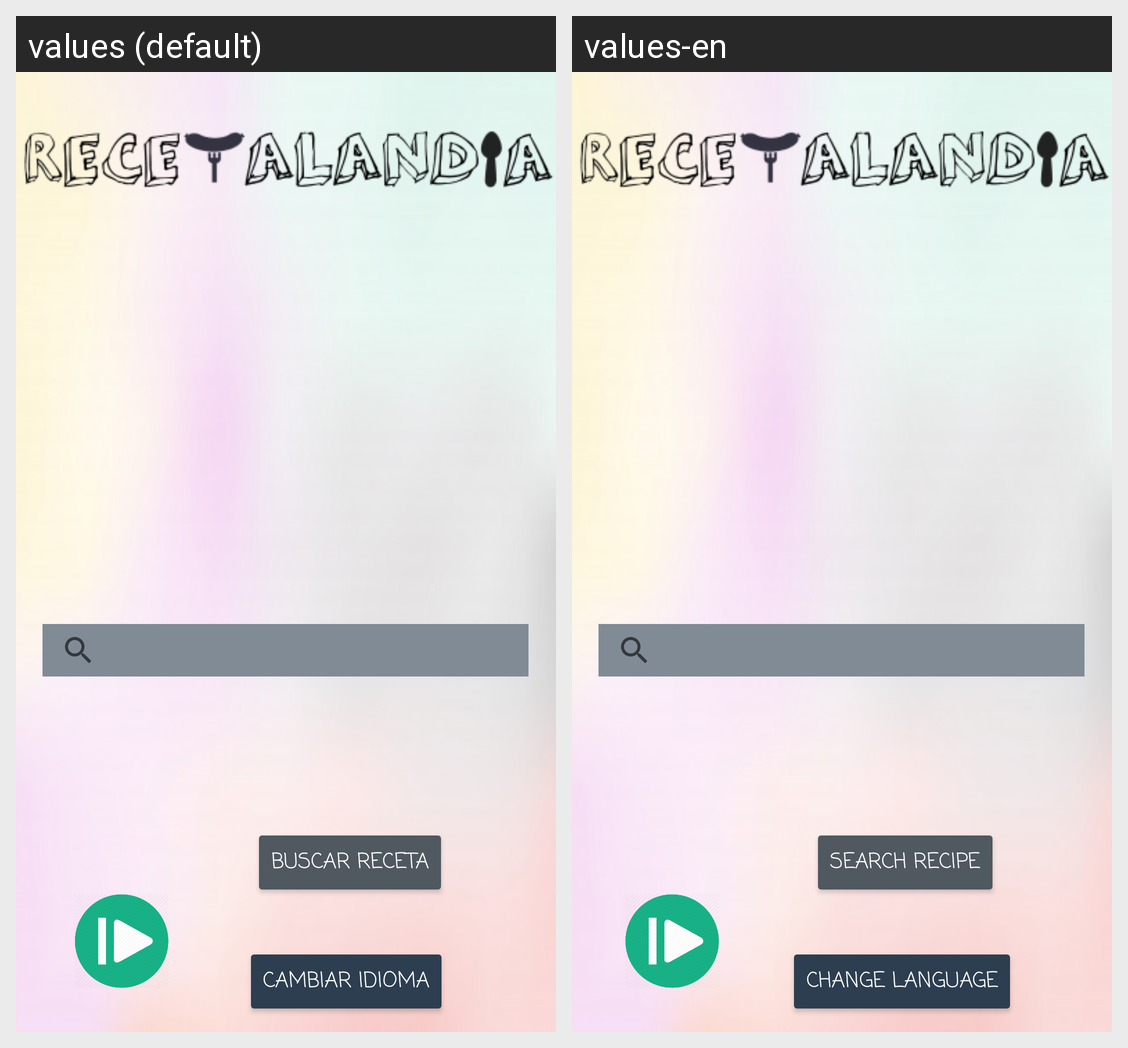

Strings drawn on this Android screen and how each of the app's shown locales translates them:
Android screen res/layout/activity_main.xml rendered under 2 locales, left to right: values (default), values-en. Device: Nexus 5 (rendered at 1080×1920; each locale shown at half size, 540×960, under a caption strip naming it); theme Theme.AplicacionRecetas.
Strings drawn on this screen, with the default value and each locale's value (text and hints the layout hard-codes, and strings that could not be matched under every locale, appear in the picture but are not listed):

buscarReceta
  values: Buscar receta
  values-en: Search recipe

cambiarIdioma
  values: Cambiar idioma
  values-en: Change language
